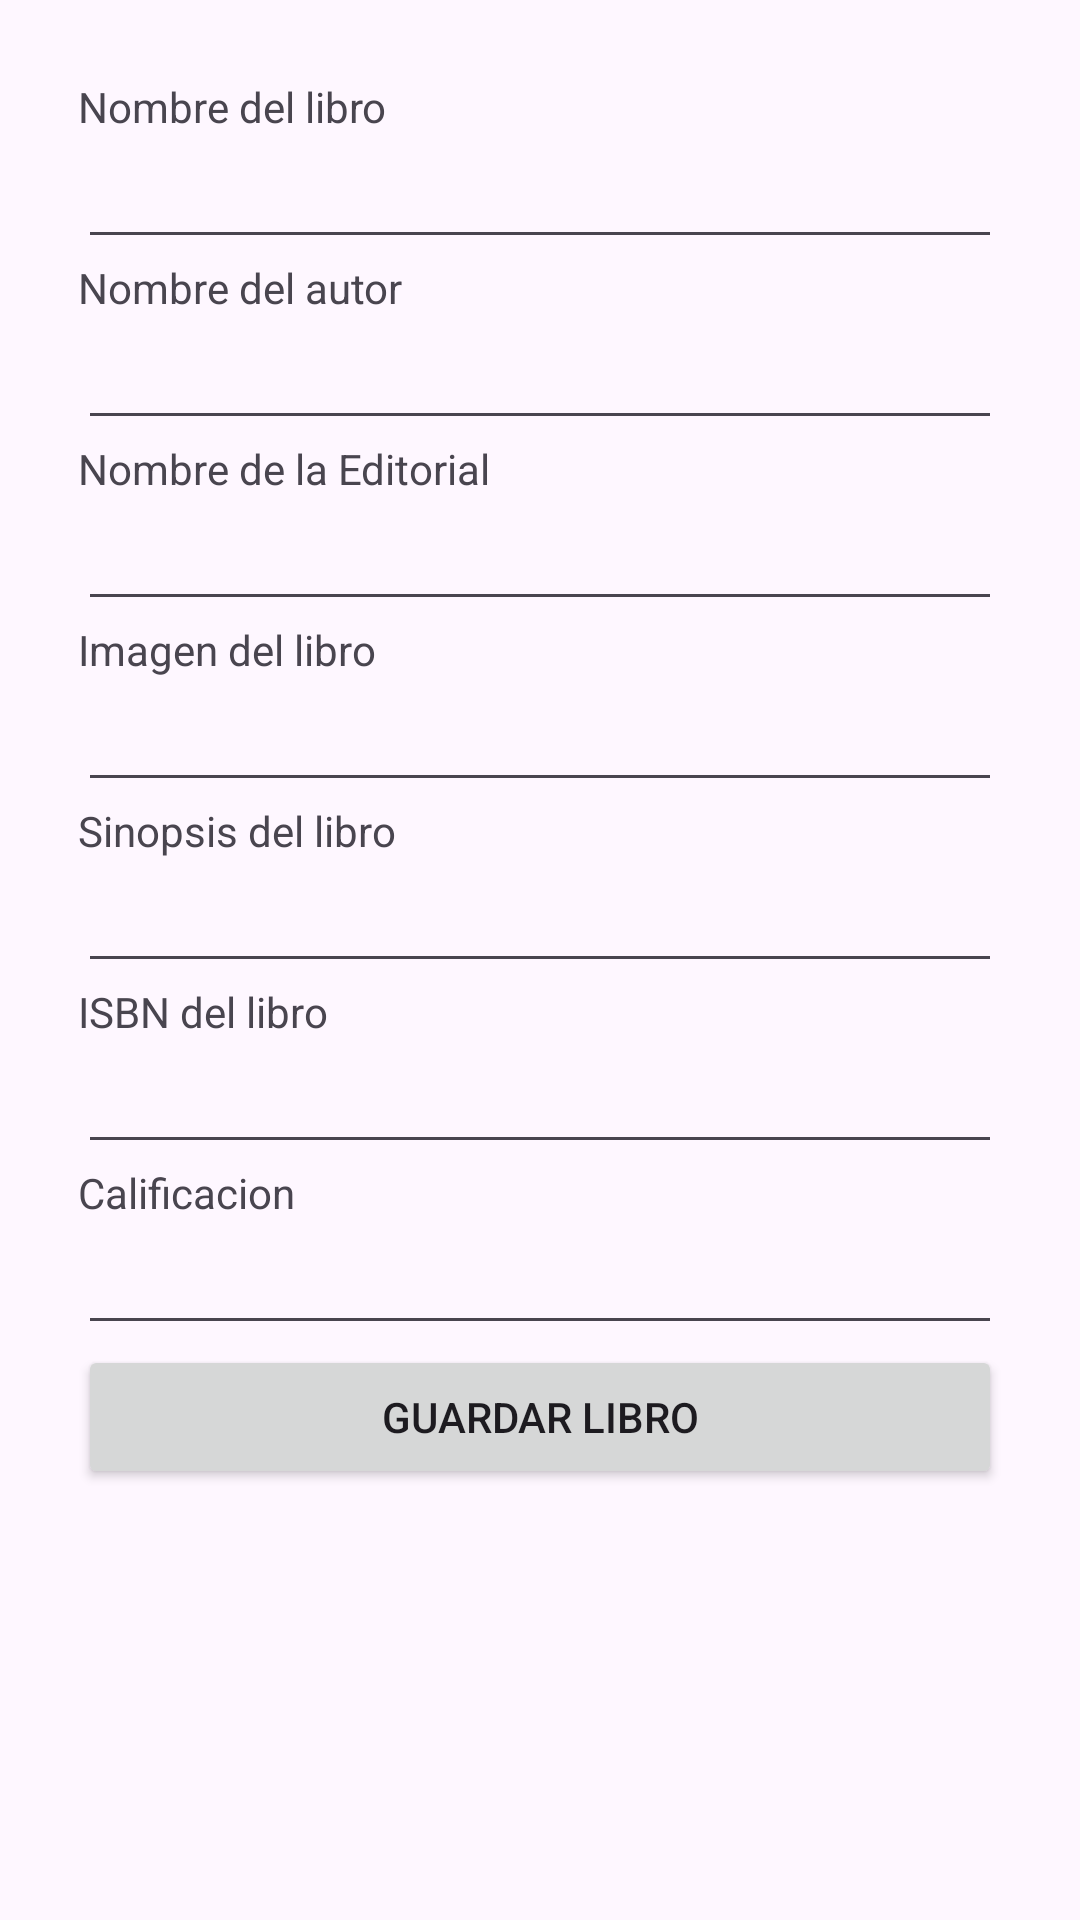

Write the Android layout XML for this screen, with the resource values it uses.
<!-- AndroidManifest.xml: application theme Theme.CuartoPracticoMoviles -->
<!-- res/layout/activity_agregar_libro.xml -->
<?xml version="1.0" encoding="utf-8"?>
<androidx.constraintlayout.widget.ConstraintLayout xmlns:android="http://schemas.android.com/apk/res/android"
    xmlns:app="http://schemas.android.com/apk/res-auto"
    xmlns:tools="http://schemas.android.com/tools"
    android:id="@+id/main"
    android:layout_width="match_parent"
    android:layout_height="match_parent"
    android:padding="26dp"
    tools:context=".ui.activities.AgregarLibroActivity">

    <ScrollView
        android:layout_width="match_parent"
        android:layout_height="match_parent"
        app:layout_constraintEnd_toEndOf="parent"
        app:layout_constraintStart_toStartOf="parent"
        app:layout_constraintTop_toTopOf="parent">

        <LinearLayout
            android:layout_width="match_parent"
            android:layout_height="match_parent"
            android:orientation="vertical" >


            <TextView
                android:id="@+id/textView18"
                android:layout_width="match_parent"
                android:layout_height="wrap_content"
                android:text="Nombre del libro" />

            <EditText
                android:id="@+id/txtNombreLibro"
                android:layout_width="match_parent"
                android:layout_height="wrap_content"
                android:ems="10"
                android:inputType="text" />

            <TextView
                android:id="@+id/textView19"
                android:layout_width="match_parent"
                android:layout_height="wrap_content"
                android:text="Nombre del autor" />

            <EditText
                android:id="@+id/txtNombreAutor"
                android:layout_width="match_parent"
                android:layout_height="wrap_content"
                android:ems="10"
                android:inputType="text" />

            <TextView
                android:id="@+id/textView20"
                android:layout_width="match_parent"
                android:layout_height="wrap_content"
                android:text="Nombre de la Editorial" />

            <EditText
                android:id="@+id/txtEditorialLibro"
                android:layout_width="match_parent"
                android:layout_height="wrap_content"
                android:ems="10"
                android:inputType="text" />

            <TextView
                android:id="@+id/textView21"
                android:layout_width="match_parent"
                android:layout_height="wrap_content"
                android:text="Imagen del libro" />

            <EditText
                android:id="@+id/txtImagenLibro"
                android:layout_width="match_parent"
                android:layout_height="wrap_content"
                android:ems="10"
                android:inputType="text" />

            <TextView
                android:id="@+id/textView22"
                android:layout_width="match_parent"
                android:layout_height="wrap_content"
                android:text="Sinopsis del libro" />

            <EditText
                android:id="@+id/txtSinopsisLibro"
                android:layout_width="match_parent"
                android:layout_height="wrap_content"
                android:ems="10"
                android:gravity="start|top"
                android:inputType="textMultiLine" />

            <TextView
                android:id="@+id/textView23"
                android:layout_width="match_parent"
                android:layout_height="wrap_content"
                android:text="ISBN del libro" />

            <EditText
                android:id="@+id/txtIsbnLibro"
                android:layout_width="match_parent"
                android:layout_height="wrap_content"
                android:ems="10"
                android:inputType="text" />

            <TextView
                android:id="@+id/textView25"
                android:layout_width="match_parent"
                android:layout_height="wrap_content"
                android:text="Calificacion" />

            <EditText
                android:id="@+id/txtCalificacionLibro"
                android:layout_width="match_parent"
                android:layout_height="wrap_content"
                android:ems="10"
                android:inputType="number" />

            <Button
                android:id="@+id/btnFormAgregarLibro"
                android:layout_width="match_parent"
                android:layout_height="wrap_content"
                android:text="Guardar Libro" />

        </LinearLayout>
    </ScrollView>


</androidx.constraintlayout.widget.ConstraintLayout>
<!-- resources referenced by this layout -->
<resources>
  <style name="Theme.CuartoPracticoMoviles" parent="Base.Theme.CuartoPracticoMoviles" />
  <style name="Base.Theme.CuartoPracticoMoviles" parent="Theme.Material3.DayNight.NoActionBar">
          
          
      </style>
</resources>
